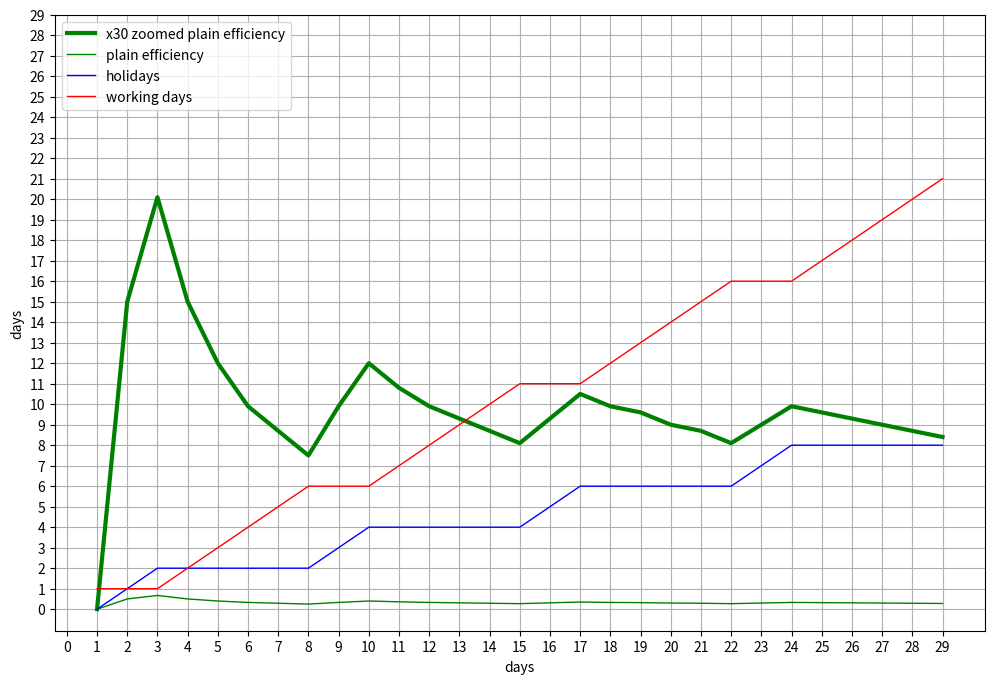

Generate this figure with matplotlib:
import datetime
import matplotlib.pyplot as plt

def feb_plain_model():
    dates = [datetime.date(2019, 2, 1) + datetime.timedelta(i) for i in range(30)]
    parts = [dates[:i] for i in range(1, len(dates))]
    hols = [len([a for a in v if a.weekday() in (5, 6)]) for v in parts]
    work = [len([a for a in v if a.weekday() not in (5, 6)]) for v in parts]
    days = [len(part) for part in parts]
    div = [round(a/b, 2)for a, b in zip(hols, days)]
    div_zoom = [a * 30 for a in div]

    fig = plt.figure(figsize=(12, 8), dpi = 100)
    ax = fig.add_subplot(111)
    plt.plot(days, div_zoom, 'g-', label='x30 zoomed plain efficiency', linewidth=3)
    plt.plot(days, div, 'g-', label='plain efficiency', linewidth=1)
    plt.plot(days, hols, 'b-', label='holidays', linewidth=1)
    plt.plot(days, work, 'r-', label='working days', linewidth=1)

    ax.set_yticks(list(range(0, 30, 1)))
    ax.set_xticks(list(range(0, 30, 1)))


    ax.grid(which='major', alpha=1)

    ax.set_xlabel('days')
    ax.set_ylabel('days')


    plt.legend(loc='upper left')

    plt.show()


feb_plain_model()

